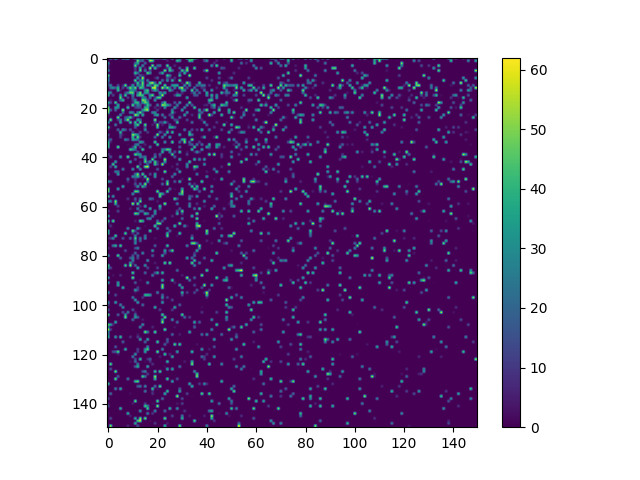

Values plotted in this chart, from the file beside it:
0, 33, 5, 54, 5, 0, 35, 36, 54, 1, 7, 32, 10, 3, 23, 8, 44, 17, 0, 19, 19, 11, 23, 42
0, 0, 0, 0, 0, 0, 0, 0, 0, 0, 0, 0, 51, 20, 23, 0, 0, 56, 48, 0, 0, 0, 0, 0
30, 0, 0, 0, 0, 0, 0, 0, 0, 0, 0, 21, 38, 0, 0, 20, 0, 0, 0, 0, 0, 0, 0, 0
12, 0, 0, 0, 0, 0, 0, 0, 0, 0, 0, 50, 7, 0, 29, 0, 0, 0, 53, 0, 19, 25, 0, 0
8, 0, 0, 0, 0, 0, 0, 0, 0, 0, 0, 12, 0, 39, 0, 6, 0, 56, 0, 45, 5, 0, 0, 0
30, 0, 0, 0, 0, 0, 0, 0, 0, 0, 0, 10, 0, 48, 0, 26, 0, 15, 0, 0, 0, 0, 0, 53
0, 0, 0, 0, 0, 0, 0, 0, 0, 0, 0, 43, 24, 0, 0, 0, 49, 30, 0, 0, 0, 15, 40, 0
47, 0, 0, 0, 0, 0, 0, 0, 0, 0, 0, 7, 0, 19, 8, 3, 0, 0, 0, 0, 0, 0, 0, 0
23, 0, 0, 0, 0, 0, 0, 0, 0, 0, 0, 0, 35, 0, 58, 0, 0, 0, 0, 5, 19, 0, 0, 0
30, 0, 0, 0, 0, 0, 0, 0, 0, 0, 0, 49, 0, 23, 35, 0, 25, 0, 0, 0, 0, 0, 23, 0
14, 0, 0, 0, 0, 0, 0, 0, 0, 0, 0, 6, 45, 6, 50, 0, 6, 47, 56, 20, 0, 49, 0, 0
13, 28, 0, 0, 15, 0, 7, 52, 0, 4, 35, 0, 32, 20, 46, 0, 34, 25, 6, 49, 41, 0, 0, 49
2, 22, 32, 17, 41, 0, 14, 0, 24, 50, 25, 50, 0, 46, 39, 5, 0, 0, 55, 57, 9, 0, 58, 23
0, 4, 0, 0, 43, 5, 0, 0, 0, 31, 29, 18, 0, 0, 0, 31, 46, 0, 17, 37, 20, 0, 1, 0
37, 27, 0, 2, 0, 0, 0, 13, 29, 49, 48, 0, 21, 50, 0, 34, 35, 1, 0, 0, 0, 36, 16, 36
40, 0, 13, 0, 0, 35, 0, 44, 0, 0, 27, 0, 39, 45, 42, 0, 0, 35, 50, 1, 0, 15, 57, 0
0, 0, 0, 0, 0, 50, 3, 0, 11, 0, 19, 0, 0, 0, 28, 24, 0, 24, 0, 11, 45, 48, 0, 0
0, 5, 0, 0, 1, 22, 43, 0, 0, 0, 11, 31, 0, 0, 52, 45, 17, 0, 0, 33, 0, 0, 0, 0
40, 14, 0, 48, 0, 0, 0, 0, 0, 0, 6, 39, 43, 5, 31, 49, 37, 0, 0, 0, 0, 0, 18, 45
10, 0, 0, 0, 39, 0, 0, 0, 5, 0, 49, 7, 28, 17, 0, 10, 43, 20, 0, 0, 26, 0, 54, 45
49, 0, 0, 34, 32, 0, 0, 0, 45, 0, 0, 10, 16, 13, 0, 40, 40, 0, 0, 8, 0, 5, 0, 32
51, 22, 0, 21, 0, 0, 54, 0, 0, 0, 0, 0, 0, 0, 31, 47, 55, 0, 0, 0, 12, 0, 0, 0
49, 0, 0, 0, 0, 0, 22, 0, 0, 33, 27, 0, 27, 50, 14, 0, 0, 0, 28, 31, 0, 0, 0, 0
5, 0, 0, 0, 0, 31, 0, 0, 0, 0, 0, 56, 43, 0, 41, 0, 0, 0, 0, 28, 38, 0, 26, 0
0, 3, 0, 0, 53, 0, 0, 18, 27, 47, 9, 0, 4, 0, 0, 0, 0, 0, 0, 0, 0, 0, 0, 23
0, 53, 0, 0, 9, 28, 0, 23, 56, 0, 0, 0, 39, 23, 0, 0, 0, 0, 0, 54, 0, 0, 0, 0
35, 0, 0, 0, 0, 36, 0, 0, 0, 45, 0, 44, 0, 49, 0, 0, 0, 0, 0, 13, 0, 14, 12, 37
0, 0, 0, 25, 0, 0, 0, 0, 0, 2, 0, 29, 49, 0, 0, 51, 0, 0, 6, 0, 54, 0, 6, 0
48, 2, 0, 0, 0, 0, 0, 0, 0, 0, 0, 19, 0, 0, 1, 15, 0, 0, 0, 0, 43, 0, 0, 0
7, 0, 0, 0, 21, 0, 32, 17, 0, 18, 0, 0, 2, 0, 0, 33, 0, 0, 1, 0, 0, 0, 0, 0
0, 0, 0, 0, 0, 41, 0, 0, 0, 0, 14, 0, 0, 15, 0, 0, 11, 0, 0, 0, 0, 20, 6, 0
16, 0, 0, 0, 0, 16, 3, 0, 0, 0, 52, 41, 29, 2, 0, 0, 0, 0, 0, 0, 56, 0, 0, 31
6, 0, 0, 0, 0, 12, 0, 0, 0, 0, 42, 0, 49, 9, 0, 0, 1, 0, 0, 22, 0, 0, 27, 0
12, 21, 0, 0, 0, 0, 0, 28, 17, 0, 37, 32, 27, 0, 0, 0, 0, 0, 0, 0, 0, 0, 0, 0
40, 5, 0, 0, 0, 0, 0, 0, 0, 0, 0, 0, 0, 38, 27, 0, 0, 0, 0, 48, 0, 0, 0, 32
41, 0, 0, 0, 0, 0, 0, 0, 2, 0, 0, 18, 29, 0, 1, 6, 0, 0, 0, 0, 47, 0, 0, 0
41, 0, 0, 0, 51, 0, 0, 0, 0, 0, 10, 41, 0, 13, 0, 0, 0, 21, 0, 0, 0, 0, 0, 0
0, 0, 0, 0, 0, 0, 0, 0, 0, 44, 35, 21, 0, 0, 46, 0, 0, 0, 0, 0, 0, 0, 26, 28
0, 0, 0, 0, 0, 0, 0, 0, 0, 0, 0, 0, 17, 0, 0, 0, 0, 0, 0, 0, 0, 0, 40, 0
10, 1, 0, 0, 0, 0, 0, 0, 0, 0, 0, 49, 34, 33, 0, 0, 0, 0, 0, 15, 0, 21, 0, 0
0, 17, 0, 0, 0, 34, 0, 0, 52, 0, 0, 0, 0, 27, 18, 24, 0, 0, 0, 29, 0, 8, 0, 0
0, 0, 0, 0, 0, 0, 0, 0, 0, 0, 0, 15, 0, 0, 0, 41, 0, 0, 49, 0, 0, 0, 0, 56
0, 0, 0, 36, 0, 0, 0, 0, 0, 32, 0, 0, 0, 5, 0, 49, 10, 34, 0, 46, 9, 0, 0, 38
0, 0, 47, 0, 0, 0, 0, 0, 0, 0, 0, 0, 0, 9, 0, 0, 19, 0, 0, 44, 13, 0, 57, 0
0, 14, 0, 40, 0, 0, 0, 0, 0, 0, 0, 0, 51, 0, 0, 51, 58, 0, 0, 0, 0, 0, 0, 0
0, 0, 0, 0, 0, 0, 26, 0, 0, 0, 31, 0, 0, 31, 0, 0, 0, 0, 0, 0, 18, 0, 0, 0
0, 0, 0, 26, 24, 0, 0, 0, 0, 0, 0, 0, 0, 0, 0, 0, 0, 0, 0, 0, 0, 0, 0, 52
11, 0, 0, 0, 35, 0, 0, 0, 0, 0, 0, 24, 53, 0, 48, 0, 0, 14, 0, 34, 0, 0, 0, 0
0, 0, 0, 0, 0, 0, 0, 0, 0, 0, 29, 23, 39, 9, 0, 48, 0, 0, 0, 32, 0, 0, 0, 0
0, 0, 0, 0, 0, 0, 0, 0, 22, 0, 0, 9, 0, 0, 4, 0, 57, 0, 0, 0, 0, 0, 15, 0
36, 18, 0, 0, 0, 0, 0, 0, 6, 0, 0, 6, 0, 0, 0, 0, 31, 0, 0, 0, 0, 0, 0, 0
0, 0, 0, 0, 0, 0, 0, 0, 0, 0, 0, 17, 0, 25, 0, 54, 0, 3, 0, 0, 0, 0, 21, 0
0, 0, 0, 0, 0, 0, 37, 0, 0, 0, 0, 6, 36, 0, 41, 17, 0, 0, 0, 0, 0, 0, 0, 0
50, 0, 0, 0, 36, 0, 0, 0, 0, 0, 0, 0, 0, 0, 0, 0, 0, 0, 0, 0, 0, 0, 0, 0
48, 0, 0, 0, 0, 0, 0, 0, 0, 0, 0, 49, 46, 0, 0, 0, 0, 0, 0, 0, 52, 0, 0, 0
0, 0, 0, 0, 0, 0, 0, 0, 0, 0, 31, 0, 0, 3, 0, 0, 0, 0, 0, 0, 0, 46, 34, 5
47, 0, 32, 0, 0, 0, 0, 0, 0, 0, 0, 0, 0, 0, 0, 0, 0, 0, 0, 0, 0, 47, 0, 0
0, 0, 0, 0, 0, 0, 0, 0, 10, 0, 0, 19, 0, 20, 0, 0, 0, 24, 18, 0, 0, 0, 0, 0
30, 27, 0, 54, 0, 0, 0, 0, 0, 0, 0, 8, 0, 51, 0, 0, 0, 0, 0, 0, 5, 0, 0, 0
0, 0, 0, 41, 0, 0, 0, 0, 0, 0, 58, 0, 51, 0, 0, 0, 0, 0, 0, 0, 0, 0, 0, 56
0, 0, 0, 0, 13, 0, 0, 0, 0, 0, 0, 0, 0, 7, 0, 39, 0, 0, 0, 0, 0, 44, 0, 0
... 89 more rows
